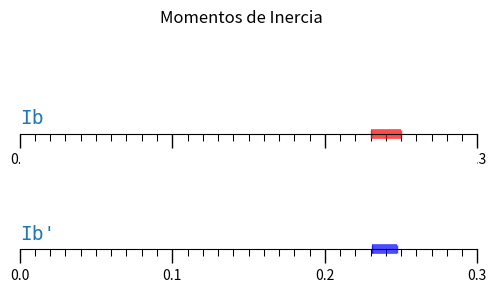

The matplotlib source for this figure: (Note: this script raises an exception after producing the figure.)
import matplotlib.pyplot as plt
from matplotlib import ticker

def setup(ax, title):
	ax.yaxis.set_major_locator(ticker.NullLocator())
	ax.spines[['left', 'right', 'top']].set_visible(False)

	ax.text(0.0, 0.1, title, transform=ax.transAxes,
		fontsize=14, fontname='Monospace', color='tab:blue')
	ax.set_xlim(0,0.3)
	ax.set_ylim(0, 1)
	ax.xaxis.set_ticks_position('bottom')
	# define tick positions
	ax.xaxis.set_major_locator(ticker.MultipleLocator(0.1))
	ax.xaxis.set_minor_locator(ticker.MultipleLocator(0.01))
	ax.xaxis.set_major_formatter(ticker.ScalarFormatter())
	ax.tick_params(which='major', width=1.00, length=10)
	ax.tick_params(which='minor', width=0.75, length=5, labelsize=10)
	
cm = 1/2.54

fig, axs0 = plt.subplots(2, 1, figsize=(15*cm,7*cm))
fig.suptitle('Momentos de Inercia')


setup(axs0[0], title="Ib")
setup(axs0[1], title="Ib'")

axs0[0].plot([0.23,0.25],[0,0], marker='|', linewidth='7', c='r', clip_on=False, alpha=0.7, solid_capstyle="butt")
axs0[1].plot([0.231, 0.247],[0,0], marker='|', linewidth='7', c='blue', clip_on=False, alpha=0.7, solid_capstyle="butt")

# fig.set_size_inches(6,2)

fig.savefig("intervalosV2.png")
plt.subplot_tool()
plt.show()